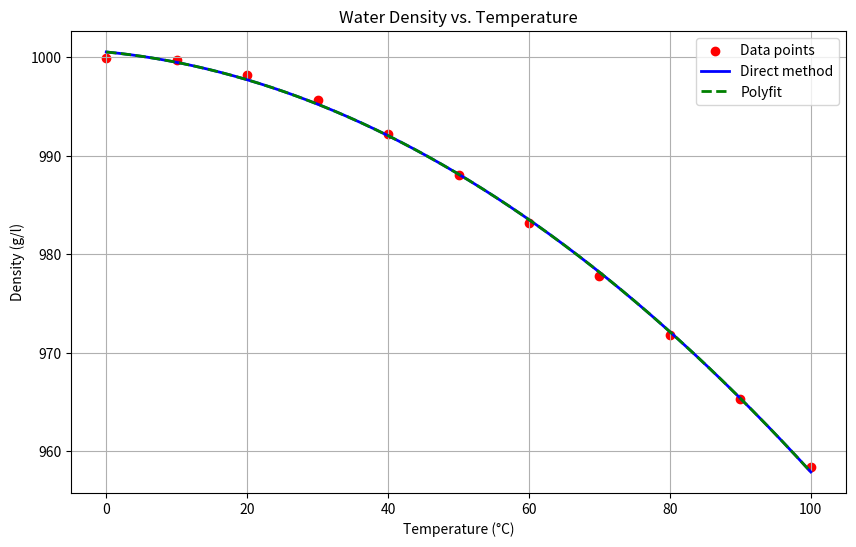

Recreate this plot in Python.

import numpy as np
import matplotlib.pyplot as plt

# a) fit f(T) = aT^2 + bT + c to data using least squares

T = np.array([0, 10, 20, 30, 40, 50, 60, 70, 80, 90, 100])
rho = np.array([999.9, 999.7, 998.2, 995.7, 992.2, 988.1, 983.2, 977.8, 971.8, 965.3, 958.4])

# matrix A
A = np.column_stack((T**2, T, np.ones(len(T))))

# direct normal equations
ATA = A.T @ A
ATy = A.T @ rho
lambda_direct = np.linalg.solve(ATA, ATy)

print('a) Coefficients using direct normal equations:')
print(f'a = {lambda_direct[0]}')
print(f'b = {lambda_direct[1]}')
print(f'c = {lambda_direct[2]}')

# QR Zerlegung
Q, R = np.linalg.qr(A)
lambda_qr = np.linalg.solve(R, Q.T @ rho)

print('\nCoefficients using QR:')
print(f'a = {lambda_qr[0]}')
print(f'b = {lambda_qr[1]}')
print(f'c = {lambda_qr[2]}')

# plotting time
T_fine = np.linspace(0, 100, 1000)
f_direct = lambda_direct[0]*T_fine**2 + lambda_direct[1]*T_fine + lambda_direct[2]
f_qr = lambda_qr[0]*T_fine**2 + lambda_qr[1]*T_fine + lambda_qr[2]

plt.figure(figsize=(10, 6))
plt.scatter(T, rho, color='red', marker='o', label='Data points')
plt.plot(T_fine, f_direct, 'b-', linewidth=2, label='Direct method')
plt.grid(True)
plt.xlabel('Temperature (°C)')
plt.ylabel('Density (g/l)')
plt.title('Water Density vs. Temperature')
plt.legend()

# b) comp condition numbers
cond_ATA = np.linalg.cond(ATA)
cond_R = np.linalg.cond(R)

print('\nb) Condition numbers:')
print(f'Condition nr of A^T A: {cond_ATA}')
print(f'Condition nr of R: {cond_R}')
print(f'The condition nr of A^T A is {cond_ATA/cond_R} times larger than that of R')
print('-> QR decomposition leads to better-conditioned problem')

# c) numpy.polyfit 
p = np.polyfit(T, rho, 2)

print('\nc) Coefficients using numpy.polyfit():')
print(f'a = {p[0]}')
print(f'b = {p[1]}')
print(f'c = {p[2]}')

# polyfit solution
f_polyfit = p[0]*T_fine**2 + p[1]*T_fine + p[2]
plt.plot(T_fine, f_polyfit, 'g--', linewidth=2, label='Polyfit')
plt.legend()
plt.savefig('water_density_fit.png', dpi=300, bbox_inches='tight')
plt.show()

# d) eroors
error_direct = np.sum((rho - (lambda_direct[0]*T**2 + lambda_direct[1]*T + lambda_direct[2]))**2)
error_qr = np.sum((rho - (lambda_qr[0]*T**2 + lambda_qr[1]*T + lambda_qr[2]))**2)
error_polyfit = np.sum((rho - (p[0]*T**2 + p[1]*T + p[2]))**2)

print('\nd) Error functionals:')
print(f'Error from direct method: {error_direct}')
print(f'Error from QR method: {error_qr}')
print(f'Erro from polyfit: {error_polyfit}')

# differences explaintation
if abs(error_direct - error_polyfit) < 1e-10 and abs(error_qr - error_polyfit) < 1e-10:
    print('All three methods yield essentially the same error (as expected for a well-conditioned problem)')
else:
    print('some small differencies in the errors, which may be due to numerical precision')

#calculate R^2 to assess goodness of fit
rho_mean = np.mean(rho)
SS_tot = np.sum((rho - rho_mean)**2)
SS_res = error_direct  
R_squared = 1 - SS_res/SS_tot

print(f'\nR-squared value: {R_squared}')
print(f'This indicates that ~ {R_squared*100}% of the variation in density')
print('is explained by the quadratic relationhip with temp')